The GitHub repository azief27saclolo/Thesis-Project contains a labelled image folder "data" with 4 categories: early blight leaf, healthy leaf, late blight leaf, septoria leaf. Examples follow, each with its label.

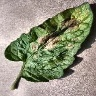
Label: late blight leaf

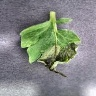
Label: late blight leaf

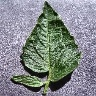
Label: healthy leaf

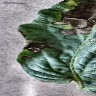
Label: early blight leaf

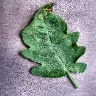
Label: septoria leaf

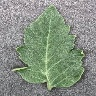
Label: healthy leaf
